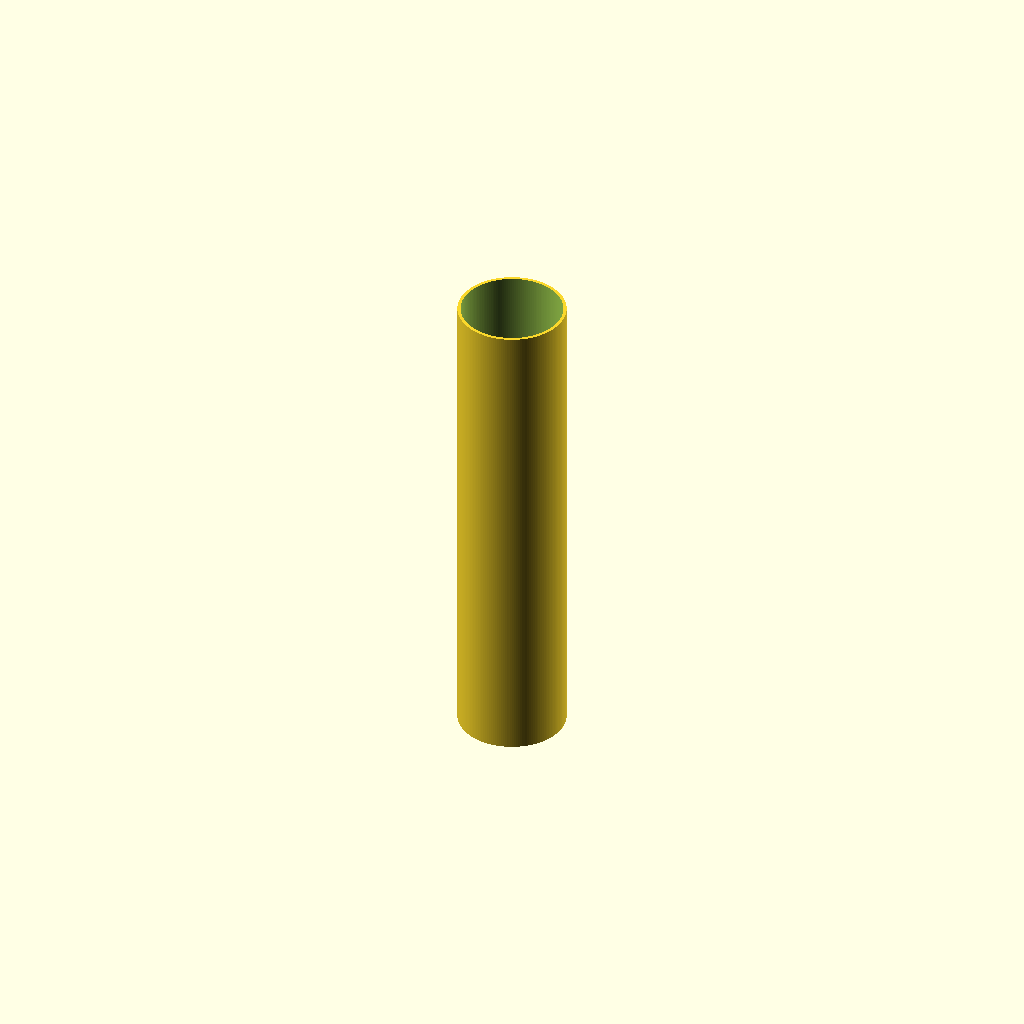
Cell 1: the model at its default parameters.
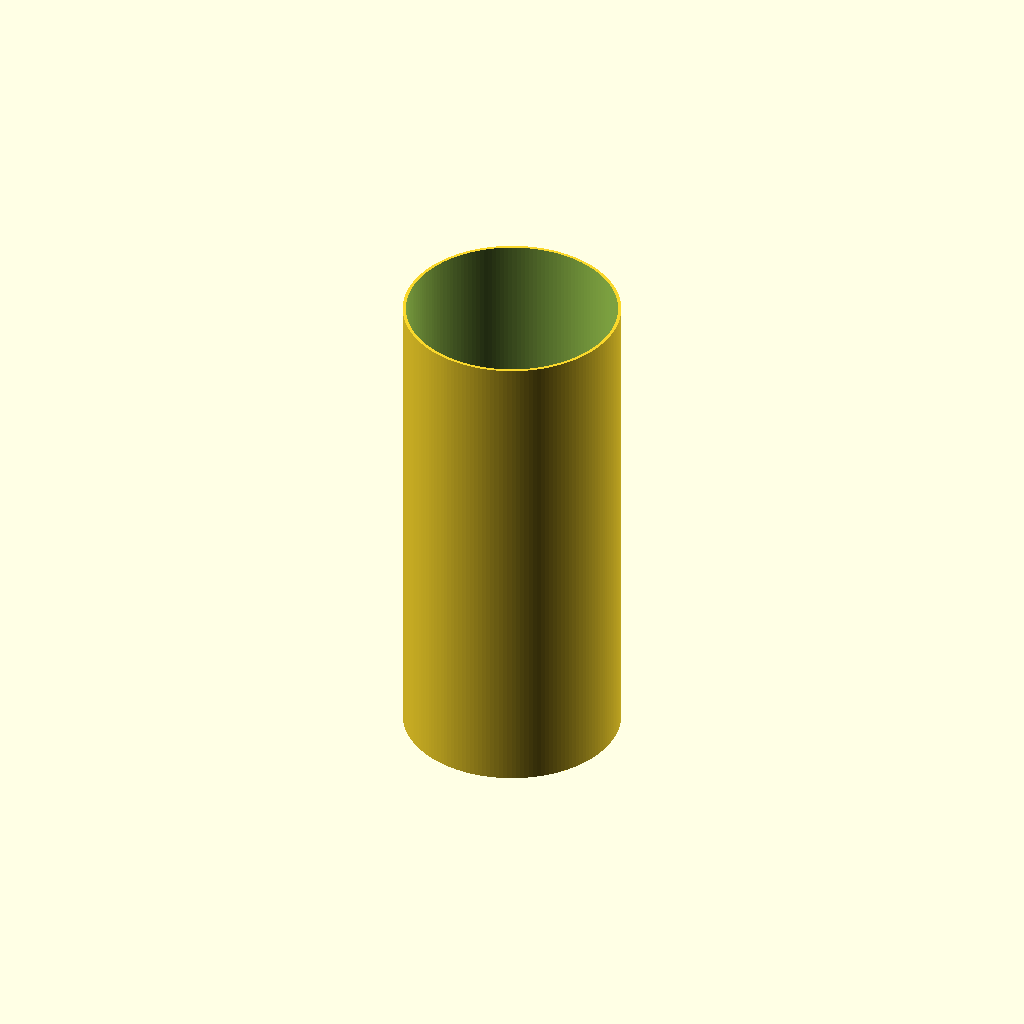
Cell 2: the same model with outer_diameter = 220.
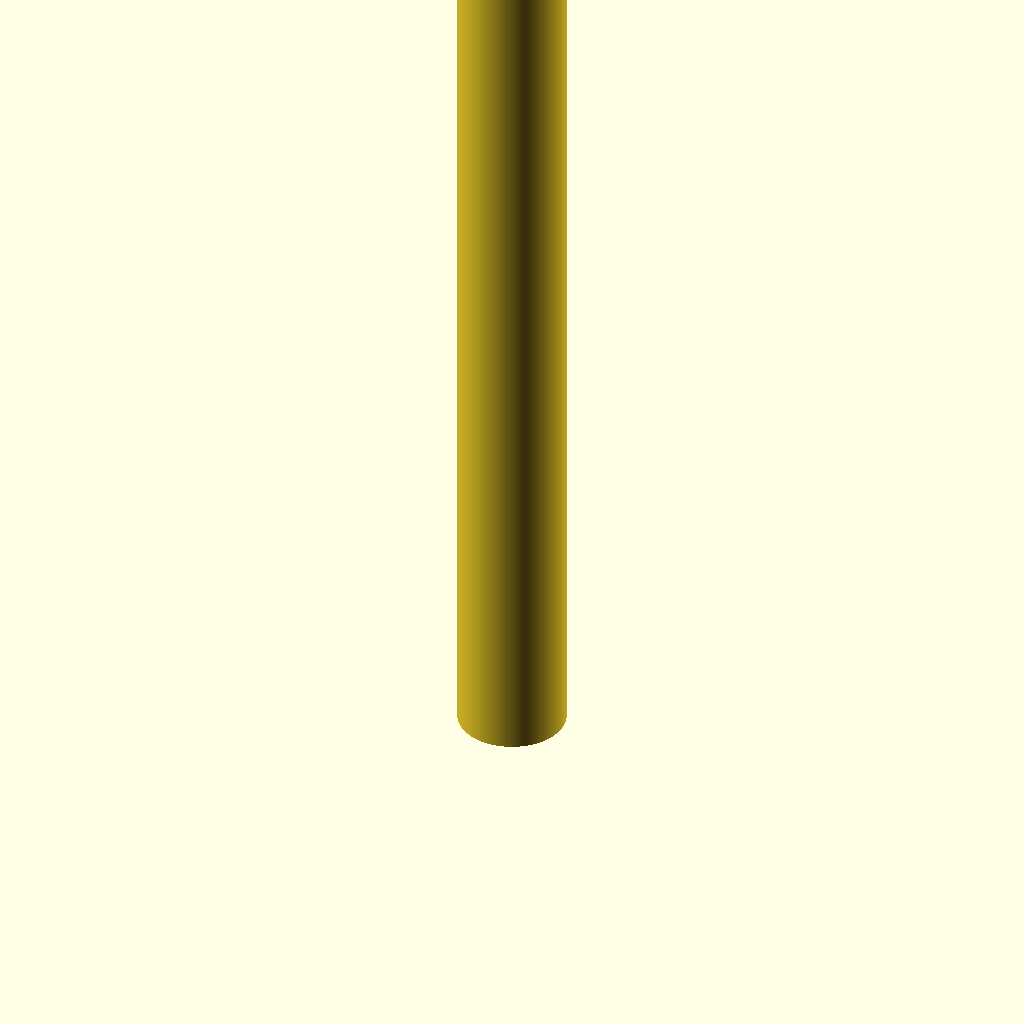
Cell 3: length = 1000 (everything else at default).
All cells are drawn from one camera (rotation 55°, 0°, 25°, orthographic, colour scheme Cornfield), so only the parameter changes between them.
The OpenSCAD source (results/nopscadlib/ablations/no_json_ir/scad/ht_pipe__HT_110_pipe_500.scad):
// HT 110 pipe 500 mm (hollow) - robust, visible geometry

outer_diameter = 110;     // mm
wall_thickness = 3.2;     // mm
length = 500;             // mm
$fn = 160;

module ht_pipe_segment(od, wt, len) {
    id = od - 2*wt;
    eps = 0.2; // overlap to avoid coplanar faces / rendering artifacts

    // Use non-centered cylinders with explicit Z placement for reliable preview/render
    difference() {
        cylinder(h=len, d=od, center=false);
        translate([0, 0, -eps])
            cylinder(h=len + 2*eps, d=id, center=false);
    }
}

ht_pipe_segment(outer_diameter, wall_thickness, length);
Customizer parameters (derived from the source; name, type, default, range or options):
outer_diameter: number, default 110
wall_thickness: number, default 3.2
length: number, default 500
